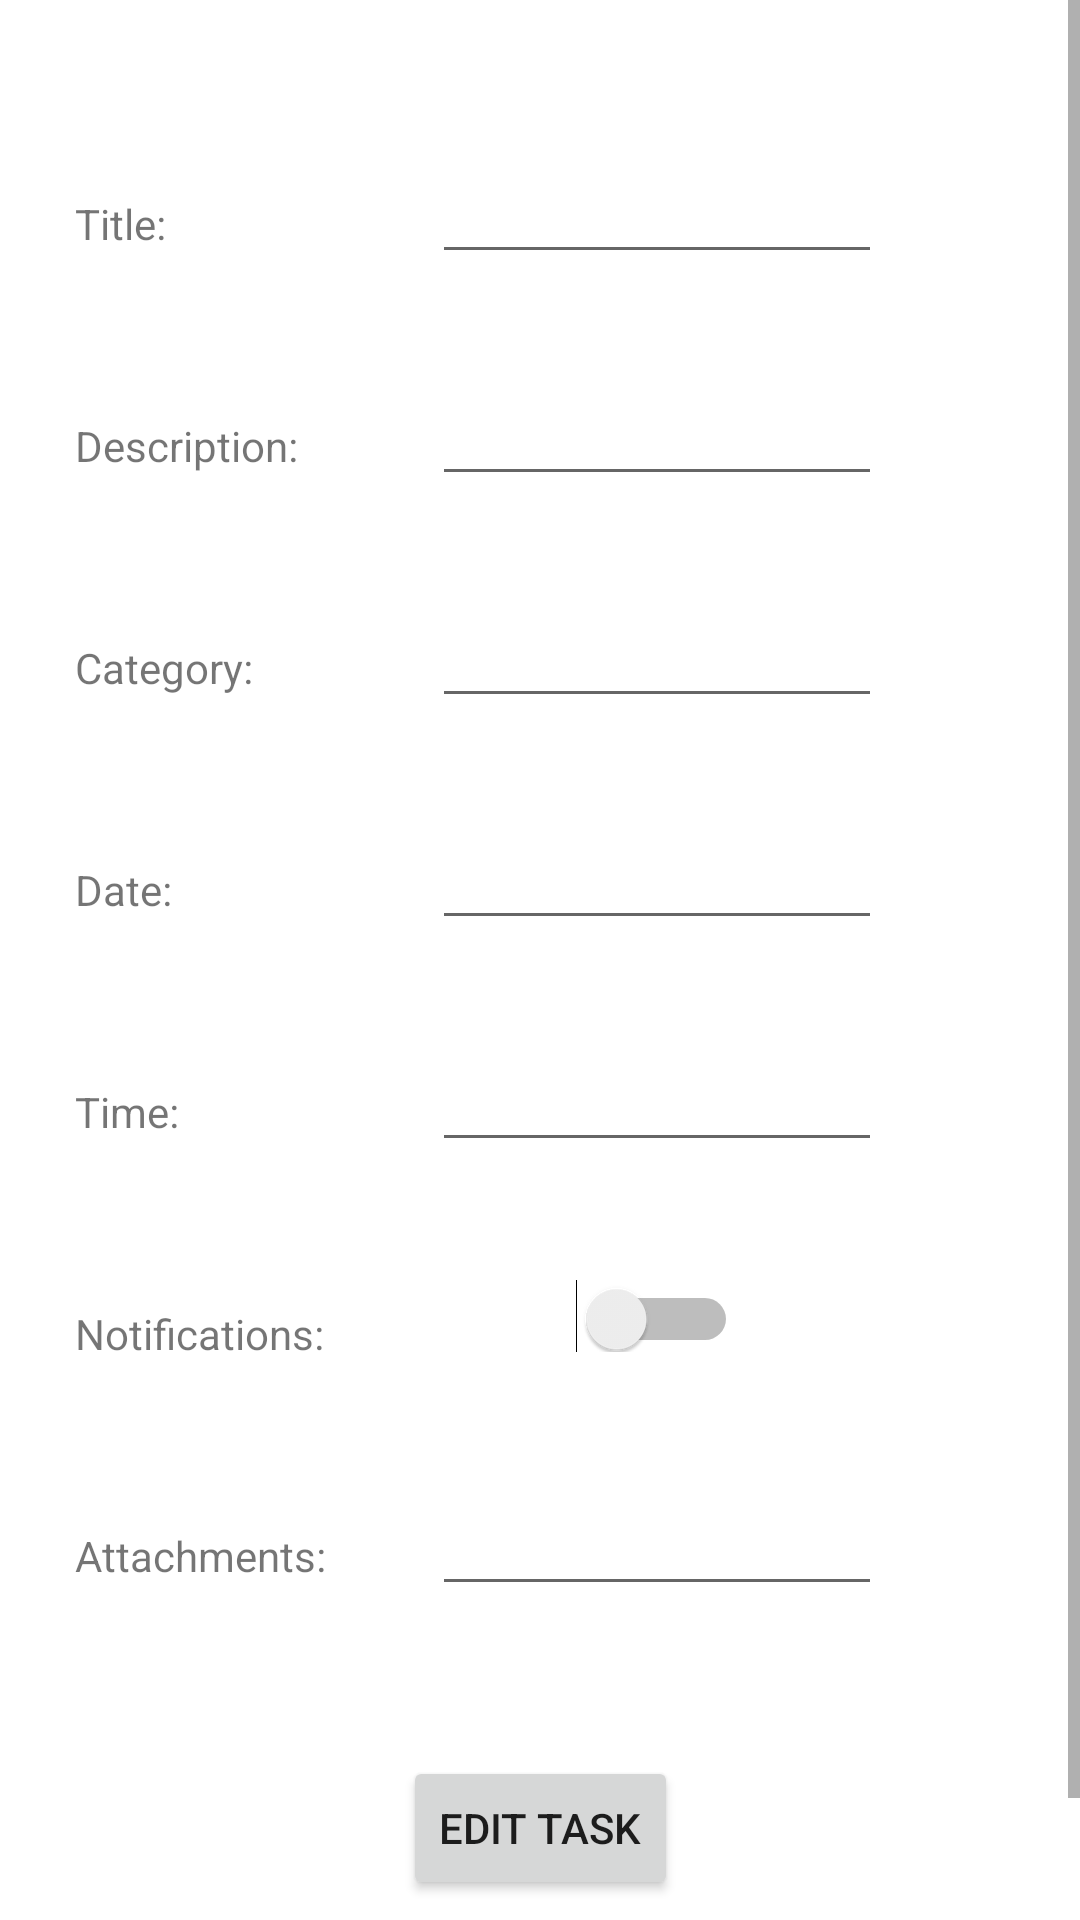

Layout XML and referenced resources for this Android screen:
<!-- AndroidManifest.xml: application theme Theme.ToDoList -->
<!-- res/layout/fragment_edit_task.xml -->
<?xml version="1.0" encoding="utf-8"?>
<ScrollView xmlns:android="http://schemas.android.com/apk/res/android"
    xmlns:app="http://schemas.android.com/apk/res-auto"
    xmlns:tools="http://schemas.android.com/tools"
    android:layout_width="match_parent"
    android:layout_height="match_parent"
    android:fillViewport="true">
    <androidx.constraintlayout.widget.ConstraintLayout
        android:layout_width="match_parent"
        android:layout_height="wrap_content">


        <androidx.constraintlayout.widget.Guideline
            android:id="@+id/guideline"
            android:layout_width="wrap_content"
            android:layout_height="wrap_content"
            android:orientation="vertical"
            app:layout_constraintGuide_percent="0.4" />

        <TextView
            android:id="@+id/task_title_text"
            android:layout_width="wrap_content"
            android:layout_height="wrap_content"
            android:layout_marginStart="25dp"
            android:layout_marginTop="50dp"
            android:paddingTop="15dp"
            android:text="Title: "
            app:layout_constraintStart_toStartOf="parent"
            app:layout_constraintTop_toTopOf="parent" />

        <EditText
            android:id="@+id/task_title"
            android:layout_width="150dp"
            android:layout_height="wrap_content"
            app:layout_constraintStart_toStartOf="@id/guideline"
            app:layout_constraintTop_toTopOf="@+id/task_title_text" />

        <TextView
            android:id="@+id/task_description_text"
            android:layout_width="wrap_content"
            android:layout_height="wrap_content"
            android:layout_marginStart="25dp"
            android:layout_marginTop="40dp"
            android:paddingTop="15dp"
            android:text="Description: "
            app:layout_constraintStart_toStartOf="parent"
            app:layout_constraintTop_toBottomOf="@+id/task_title_text" />

        <EditText
            android:id="@+id/task_description"
            android:layout_width="150dp"
            android:layout_height="wrap_content"
            app:layout_constraintStart_toStartOf="@id/guideline"
            app:layout_constraintTop_toTopOf="@+id/task_description_text" />

        <TextView
            android:id="@+id/task_category_text"
            android:layout_width="wrap_content"
            android:layout_height="wrap_content"
            android:layout_marginStart="25dp"
            android:layout_marginTop="40dp"
            android:paddingTop="15dp"
            android:text="Category: "
            app:layout_constraintStart_toStartOf="parent"
            app:layout_constraintTop_toBottomOf="@+id/task_description_text" />

        <EditText
            android:id="@+id/task_category"
            android:layout_width="150dp"
            android:layout_height="wrap_content"
            app:layout_constraintStart_toStartOf="@+id/guideline"
            app:layout_constraintTop_toTopOf="@+id/task_category_text" />

        <TextView
            android:layout_width="wrap_content"
            android:layout_height="wrap_content"
            android:text="Date: "
            android:id="@+id/date_text"
            app:layout_constraintTop_toBottomOf="@+id/task_category_text"
            app:layout_constraintStart_toStartOf="parent"
            android:layout_marginTop="40dp"
            android:layout_marginStart="25dp"
            android:paddingTop="15dp"/>

        <EditText
            android:id="@+id/date"
            android:layout_width="150sp"
            android:layout_height="wrap_content"
            app:layout_constraintStart_toStartOf="@id/guideline"
            app:layout_constraintTop_toTopOf="@+id/date_text" />

        <TextView
            android:layout_width="wrap_content"
            android:layout_height="wrap_content"
            android:text="Time: "
            android:id="@+id/time_text"
            app:layout_constraintTop_toBottomOf="@+id/date_text"
            app:layout_constraintStart_toStartOf="parent"
            android:layout_marginTop="40sp"
            android:layout_marginStart="25sp"
            android:paddingTop="15sp"/>

        <EditText
            android:id="@+id/time"
            android:layout_width="150sp"
            android:layout_height="wrap_content"
            app:layout_constraintStart_toStartOf="@id/guideline"
            app:layout_constraintTop_toTopOf="@+id/time_text" />

        <TextView
            android:layout_width="wrap_content"
            android:layout_height="wrap_content"
            android:text="Notifications: "
            android:id="@+id/notif_text"
            app:layout_constraintTop_toBottomOf="@+id/time_text"
            app:layout_constraintStart_toStartOf="parent"
            android:layout_marginTop="40sp"
            android:layout_marginStart="25sp"
            android:paddingTop="15sp"/>

        <Switch
            android:layout_width="wrap_content"
            android:layout_height="wrap_content"
            android:id="@+id/notif"
            app:layout_constraintStart_toStartOf="@id/attachments"
            app:layout_constraintEnd_toEndOf="@+id/attachments"
            app:layout_constraintTop_toTopOf="@+id/notif_text"
            app:layout_constraintBottom_toBottomOf="@+id/notif_text"
            android:paddingTop="5sp"
            tools:ignore="UseSwitchCompatOrMaterialXml" />

        <TextView
            android:layout_width="wrap_content"
            android:layout_height="wrap_content"
            android:text="Attachments: "
            android:id="@+id/attachments_text"
            app:layout_constraintTop_toBottomOf="@+id/notif_text"
            app:layout_constraintStart_toStartOf="parent"
            android:layout_marginTop="40sp"
            android:layout_marginStart="25sp"
            android:paddingTop="15sp"/>

        <EditText
            android:id="@+id/attachments"
            android:layout_width="150sp"
            android:layout_height="wrap_content"
            app:layout_constraintStart_toStartOf="@id/guideline"
            app:layout_constraintTop_toTopOf="@+id/attachments_text" />

        <Button
            android:id="@+id/edit_button"
            android:layout_width="wrap_content"
            android:layout_height="wrap_content"
            android:layout_marginTop="50dp"
            android:layout_marginBottom="50dp"
            android:text="Edit task"
            app:layout_constraintBottom_toBottomOf="parent"
            app:layout_constraintEnd_toEndOf="parent"
            app:layout_constraintStart_toStartOf="parent"
            app:layout_constraintTop_toBottomOf="@+id/attachments" />



    </androidx.constraintlayout.widget.ConstraintLayout>
</ScrollView>
<!-- resources referenced by this layout -->
<resources>
  <style name="Theme.ToDoList" parent="Theme.MaterialComponents.DayNight.DarkActionBar">
          
          <item name="colorPrimary">@color/purple_500</item>
          <item name="colorPrimaryVariant">@color/purple_700</item>
          <item name="colorOnPrimary">@color/white</item>
          
          <item name="colorSecondary">@color/teal_200</item>
          <item name="colorSecondaryVariant">@color/teal_700</item>
          <item name="colorOnSecondary">@color/black</item>
          
          <item name="android:statusBarColor">?attr/colorPrimaryVariant</item>
          
      </style>
  <!-- not gathered from this repository: default colours our renderer supplied (Android Studio template values) -->
  <color name="purple_500">#FF6200EE</color>
  <color name="purple_700">#FF3700B3</color>
  <color name="teal_200">#FF03DAC5</color>
  <color name="teal_700">#FF018786</color>
  <color name="black">#FF000000</color>
  <color name="white">#FFFFFFFF</color>
</resources>
